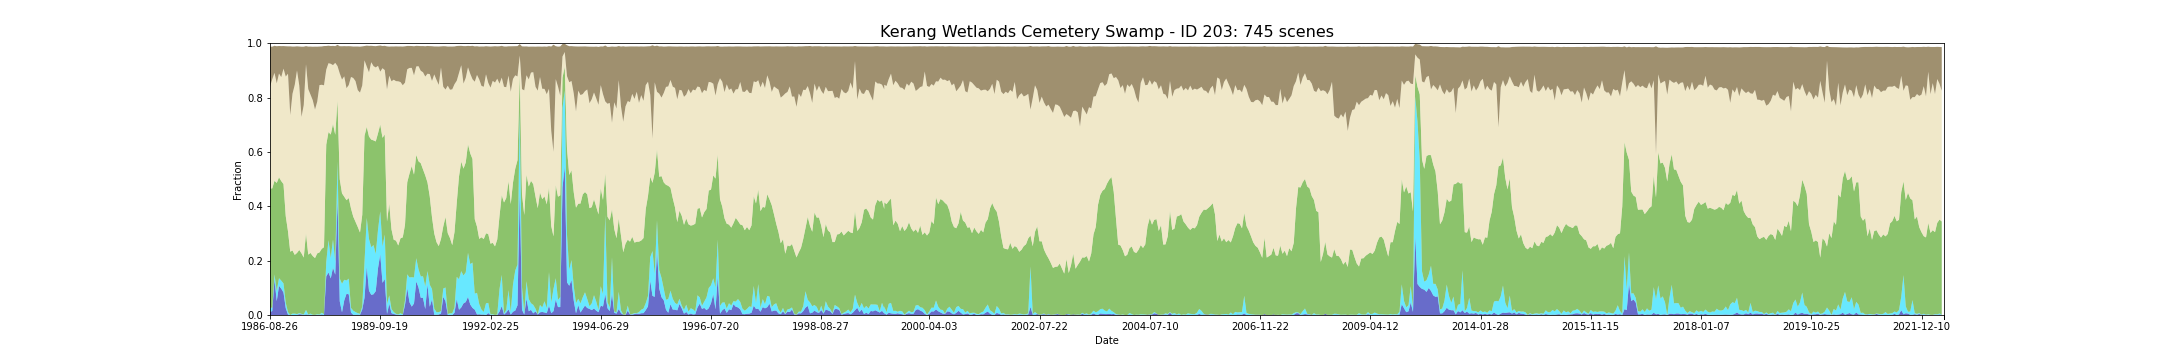

The file beside this chart, header and first rows:
feature_id, water, wet, bs, pv, npv, pc_missing, date, s3_csv_path, display_time
203, 0.01115, 0.01544, 0.1476, 0.439, 0.3743, 0.0, 1986-08-26T23:36:37Z, s3://dea-public-data-dev/projects/WIT/Ra…, 1986-08-26
203, 0.01458, 0.01244, 0.1199, 0.4387, 0.4017, 0.0, 1986-08-19T23:30:42Z, s3://dea-public-data-dev/projects/WIT/Ra…, 1986-08-19
203, 0.1304, 0.01887, 0.0997, 0.3445, 0.3971, 0.0, 1987-07-12T23:40:32Z, s3://dea-public-data-dev/projects/WIT/Ra…, 1987-07-12
203, 0.05103, 0.03731, 0.1367, 0.3975, 0.3664, 0.0, 1987-09-23T23:36:17Z, s3://dea-public-data-dev/projects/WIT/Ra…, 1987-09-23
203, 0.1072, 0.0283, 0.1013, 0.3711, 0.3817, 0.0, 1987-09-30T23:42:37Z, s3://dea-public-data-dev/projects/WIT/Ra…, 1987-09-30
203, 0.09691, 0.02959, 0.1141, 0.3661, 0.3825, 0.0, 1987-10-09T23:36:36Z, s3://dea-public-data-dev/projects/WIT/Ra…, 1987-10-09
203, 0.08276, 0.03345, 0.0831, 0.3655, 0.4246, 0.0, 1987-10-25T23:36:51Z, s3://dea-public-data-dev/projects/WIT/Ra…, 1987-10-25
203, 0.02527, 0.0195, 0.1117, 0.319, 0.5135, 0.03259, 1987-11-10T23:37:13Z, s3://dea-public-data-dev/projects/WIT/Ra…, 1987-11-10
203, 0.001286, 0.009434, 0.1006, 0.297, 0.58, 0.0, 1987-11-17T23:43:32Z, s3://dea-public-data-dev/projects/WIT/Ra…, 1987-11-17
203, 0.0, 0.0, 0.2529, 0.2329, 0.5026, 0.0, 1987-12-03T23:43:47Z, s3://dea-public-data-dev/projects/WIT/Ra…, 1987-12-03
203, 0.0, 0.005146, 0.1737, 0.2322, 0.5766, 0.0, 1987-12-12T23:37:44Z, s3://dea-public-data-dev/projects/WIT/Ra…, 1987-12-12
203, 0.0, 0.005146, 0.141, 0.2161, 0.6255, 0.0, 1987-12-19T23:44:01Z, s3://dea-public-data-dev/projects/WIT/Ra…, 1987-12-19
203, 0.0004288, 0.003002, 0.08879, 0.2249, 0.6714, 0.0, 1987-12-28T23:38:00Z, s3://dea-public-data-dev/projects/WIT/Ra…, 1987-12-28
203, 0.003002, 0.003859, 0.1432, 0.2324, 0.6054, 0.0, 1988-01-04T23:44:17Z, s3://dea-public-data-dev/projects/WIT/Ra…, 1988-01-04
203, 0.002144, 0.002144, 0.2585, 0.2225, 0.5018, 0.0, 1988-01-20T23:44:35Z, s3://dea-public-data-dev/projects/WIT/Ra…, 1988-01-20
203, 0.0, 0.001715, 0.2147, 0.2097, 0.561, 0.0, 1988-01-29T23:38:35Z, s3://dea-public-data-dev/projects/WIT/Ra…, 1988-01-29
203, 0.001744, 0.017, 0.06663, 0.2806, 0.6233, 0.0163, 1988-02-05T23:44:53Z, s3://dea-public-data-dev/projects/WIT/Ra…, 1988-02-05
203, 0.0008576, 0.0008576, 0.1564, 0.2205, 0.609, 0.0, 1988-02-14T23:38:51Z, s3://dea-public-data-dev/projects/WIT/Ra…, 1988-02-14
203, 0.0004288, 0.004717, 0.1767, 0.2232, 0.5825, 0.0, 1988-02-21T23:45:07Z, s3://dea-public-data-dev/projects/WIT/Ra…, 1988-02-21
203, 0.0, 0.0008576, 0.1969, 0.2161, 0.5732, 0.0, 1988-03-01T23:39:01Z, s3://dea-public-data-dev/projects/WIT/Ra…, 1988-03-01
203, 0.0, 0.0004613, 0.2315, 0.2091, 0.5464, 0.07033, 1988-03-08T23:45:17Z, s3://dea-public-data-dev/projects/WIT/Ra…, 1988-03-08
203, 0.0, 0.002573, 0.2021, 0.2241, 0.5585, 0.0, 1988-03-17T23:39:10Z, s3://dea-public-data-dev/projects/WIT/Ra…, 1988-03-17
203, 0.0, 0.001715, 0.1418, 0.2286, 0.6155, 0.0, 1988-04-02T23:39:17Z, s3://dea-public-data-dev/projects/WIT/Ra…, 1988-04-02
203, 0.001715, 0.006432, 0.1409, 0.2354, 0.6035, 0.0, 1988-04-09T23:45:30Z, s3://dea-public-data-dev/projects/WIT/Ra…, 1988-04-09
203, 0.0, 0.003293, 0.1444, 0.2463, 0.5956, 0.08834, 1988-04-18T23:39:22Z, s3://dea-public-data-dev/projects/WIT/Ra…, 1988-04-18
203, 0.1419, 0.05317, 0.08723, 0.4317, 0.2757, 0.0, 1988-06-12T23:45:58Z, s3://dea-public-data-dev/projects/WIT/Ra…, 1988-06-12
203, 0.1565, 0.1188, 0.06437, 0.3978, 0.2533, 0.0, 1988-06-21T23:39:50Z, s3://dea-public-data-dev/projects/WIT/Ra…, 1988-06-21
203, 0.1346, 0.07461, 0.0654, 0.4547, 0.2603, 0.0, 1988-07-14T23:46:06Z, s3://dea-public-data-dev/projects/WIT/Ra…, 1988-07-14
203, 0.1741, 0.1038, 0.07078, 0.4252, 0.2162, 0.0, 1988-08-08T23:39:56Z, s3://dea-public-data-dev/projects/WIT/Ra…, 1988-08-08
203, 0.1484, 0.04974, 0.06154, 0.4649, 0.2648, 0.0, 1988-08-15T23:46:08Z, s3://dea-public-data-dev/projects/WIT/Ra…, 1988-08-15
203, 0.4237, 0.1415, 0.07807, 0.2241, 0.1265, 0.0, 1988-09-25T23:39:54Z, s3://dea-public-data-dev/projects/WIT/Ra…, 1988-09-25
203, 0.0506, 0.08362, 0.1002, 0.3654, 0.3891, 0.0, 1988-10-27T23:39:47Z, s3://dea-public-data-dev/projects/WIT/Ra…, 1988-10-27
203, 0.009863, 0.1051, 0.1227, 0.3328, 0.4184, 0.0, 1988-11-12T23:39:49Z, s3://dea-public-data-dev/projects/WIT/Ra…, 1988-11-12
203, 0.05403, 0.07547, 0.1111, 0.3058, 0.4428, 0.0, 1988-12-05T23:45:54Z, s3://dea-public-data-dev/projects/WIT/Ra…, 1988-12-05
203, 0.07804, 0.04889, 0.1543, 0.2954, 0.4121, 0.0, 1988-12-14T23:39:35Z, s3://dea-public-data-dev/projects/WIT/Ra…, 1988-12-14
203, 0.07633, 0.05746, 0.1432, 0.2966, 0.4156, 0.0, 1988-12-21T23:45:43Z, s3://dea-public-data-dev/projects/WIT/Ra…, 1988-12-21
203, 0.009005, 0.01715, 0.1128, 0.3657, 0.4839, 0.0, 1989-01-22T23:45:22Z, s3://dea-public-data-dev/projects/WIT/Ra…, 1989-01-22
203, 0.0008576, 0.01501, 0.1157, 0.346, 0.5102, 0.0, 1989-01-31T23:39:16Z, s3://dea-public-data-dev/projects/WIT/Ra…, 1989-01-31
203, 0.0004288, 0.01029, 0.1273, 0.3322, 0.5177, 0.0, 1989-02-16T23:39:12Z, s3://dea-public-data-dev/projects/WIT/Ra…, 1989-02-16
203, 0.001286, 0.005575, 0.1604, 0.3171, 0.5036, 0.0, 1989-02-23T23:45:16Z, s3://dea-public-data-dev/projects/WIT/Ra…, 1989-02-23
203, 0.0004288, 0.003859, 0.169, 0.2992, 0.5147, 0.0, 1989-03-04T23:38:54Z, s3://dea-public-data-dev/projects/WIT/Ra…, 1989-03-04
203, 0.02058, 0.01072, 0.1437, 0.3372, 0.4762, 0.0, 1989-03-27T23:44:22Z, s3://dea-public-data-dev/projects/WIT/Ra…, 1989-03-27
203, 0.06346, 0.1304, 0.05282, 0.465, 0.2781, 0.0, 1989-05-30T23:43:43Z, s3://dea-public-data-dev/projects/WIT/Ra…, 1989-05-30
203, 0.1775, 0.1797, 0.07703, 0.3348, 0.222, 0.0, 1989-07-01T23:43:04Z, s3://dea-public-data-dev/projects/WIT/Ra…, 1989-07-01
203, 0.08962, 0.19, 0.09725, 0.3771, 0.2363, 0.0, 1989-07-10T23:36:42Z, s3://dea-public-data-dev/projects/WIT/Ra…, 1989-07-10
203, 0.07419, 0.1754, 0.06039, 0.3958, 0.2847, 0.0, 1989-07-17T23:42:44Z, s3://dea-public-data-dev/projects/WIT/Ra…, 1989-07-17
203, 0.07633, 0.181, 0.07389, 0.3852, 0.2732, 0.0, 1989-07-26T23:36:23Z, s3://dea-public-data-dev/projects/WIT/Ra…, 1989-07-26
203, 0.08791, 0.1368, 0.07833, 0.4139, 0.2721, 0.0, 1989-08-11T23:36:01Z, s3://dea-public-data-dev/projects/WIT/Ra…, 1989-08-11
203, 0.172, 0.1411, 0.07363, 0.3552, 0.2485, 0.0, 1989-09-03T23:41:43Z, s3://dea-public-data-dev/projects/WIT/Ra…, 1989-09-03
203, 0.2237, 0.1578, 0.09611, 0.3193, 0.1946, 0.04331, 1989-09-19T23:41:11Z, s3://dea-public-data-dev/projects/WIT/Ra…, 1989-09-19
203, 0.1184, 0.1334, 0.08161, 0.4002, 0.256, 0.0, 1989-09-28T23:34:57Z, s3://dea-public-data-dev/projects/WIT/Ra…, 1989-09-28
203, 0.1325, 0.1634, 0.08925, 0.3684, 0.2369, 0.0, 1989-10-05T23:41:01Z, s3://dea-public-data-dev/projects/WIT/Ra…, 1989-10-05
203, 0.00356, 0.03649, 0.1585, 0.3038, 0.486, 0.03645, 1989-11-22T23:39:23Z, s3://dea-public-data-dev/projects/WIT/Ra…, 1989-11-22
203, 0.0416, 0.03045, 0.1072, 0.3371, 0.4713, 0.0, 1989-12-01T23:33:05Z, s3://dea-public-data-dev/projects/WIT/Ra…, 1989-12-01
203, 0.006861, 0.01544, 0.1282, 0.2926, 0.545, 0.0, 1989-12-08T23:39:02Z, s3://dea-public-data-dev/projects/WIT/Ra…, 1989-12-08
203, 0.003859, 0.006861, 0.1223, 0.2659, 0.589, 0.0, 1989-12-24T23:38:36Z, s3://dea-public-data-dev/projects/WIT/Ra…, 1989-12-24
203, 0.001715, 0.002573, 0.1279, 0.2695, 0.5867, 0.0, 1990-03-07T23:30:01Z, s3://dea-public-data-dev/projects/WIT/Ra…, 1990-03-07
203, 0.0004288, 0.001286, 0.1282, 0.2541, 0.6039, 0.0, 1990-03-23T23:29:29Z, s3://dea-public-data-dev/projects/WIT/Ra…, 1990-03-23
203, 0.0, 0.006432, 0.131, 0.2758, 0.5749, 0.0, 1990-03-30T23:35:29Z, s3://dea-public-data-dev/projects/WIT/Ra…, 1990-03-30
203, 0.0, 0.002144, 0.1424, 0.2835, 0.5596, 0.0, 1990-04-08T23:29:22Z, s3://dea-public-data-dev/projects/WIT/Ra…, 1990-04-08
... 685 more rows
